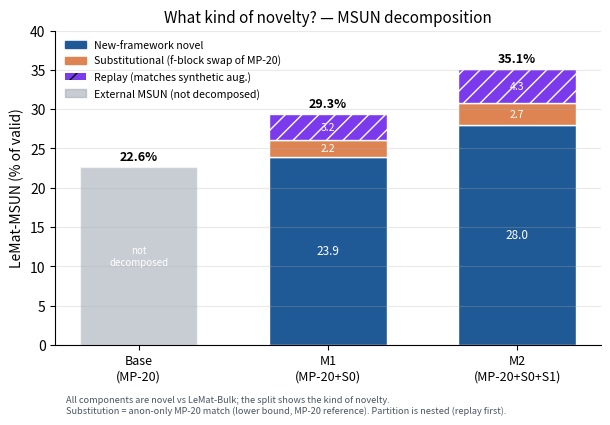

This chart was generated by the following Python code:
"""Stacked-bar decomposition of external LeMat-MSUN into kinds of novelty.

Companion to flywheel_msun_vs_dataset_size.png. Every component is inside the
external MSUN (i.e. novel vs LeMat-Bulk); the split characterises *what kind* of
novelty each model produces — it is a decomposition, NOT a discount.

Partition is nested, matching diagnose_msun_novelty_partition.py:
  1. replay     — matches the model's own synthetic training augmentation
                  (element-sensitive, ltol=0.1)
  2. substitution — among the remaining (train-novel) structures, those that
                    match MP-20 ONLY after lanthanide anonymisation (anon-only
                    match; an as-is MP-20 match would be a matcher-tolerance
                    artifact, not a chemistry claim, so those are bundled into
                    framework-novel)
  3. new-framework novel — the residual: neither replay nor f-block swap

Substitution is a lower bound (MP-20 reference only; LeMat novelty is vs
LeMat-Bulk which is larger). Numbers match thesis Table 4.6 / Appendix H.

Base has no synthetic augmentation (replay = 0) and was not decomposed for
substitution (no MSUN-index JSON available locally), so it is shown as a single
external-MSUN bar for reference.

Writes figures/flywheel/msun_decomposition_bars.{png,pdf}.
"""

from __future__ import annotations

from pathlib import Path

import matplotlib.pyplot as plt
import matplotlib.patches as mpatches

OUT_DIR = Path("figures/flywheel")

# rates as % of valid structures; components sum to external MSUN.
# Numbers from the nested partition (replay -> anon-only substitution -> framework-novel),
# matching thesis Table 4.6 and Appendix H. Substitution counts only anon-only matches;
# as-is MP-20 matcher discrepancies are left in framework-novel.
ROWS = [
    {"label": "Base\n(MP-20)",       "external": 22.60, "new_framework": None, "substitution": None, "replay": 0.0},
    {"label": "M1\n(MP-20+S0)",      "external": 29.34, "new_framework": 23.90, "substitution": 2.20, "replay": 3.24},
    {"label": "M2\n(MP-20+S0+S1)",   "external": 35.06, "new_framework": 28.01, "substitution": 2.74, "replay": 4.32},
]

COL_FRAMEWORK = "#1f5a96"  # blue  – new-framework novel
COL_SUBST     = "#dd8452"  # amber – substitutional (f-block swap)
COL_REPLAY    = "#7c3aed"  # purple – replay
COL_UNDECOMP  = "#9ca3af"  # grey  – external MSUN, not decomposed (Base)


def main() -> None:
    OUT_DIR.mkdir(parents=True, exist_ok=True)
    fig, ax = plt.subplots(figsize=(6.2, 4.4), dpi=220)

    x = list(range(len(ROWS)))
    width = 0.62

    for i, row in enumerate(ROWS):
        if row["new_framework"] is None:
            # undecomposed external MSUN (Base)
            ax.bar(i, row["external"], width, color=COL_UNDECOMP, alpha=0.55,
                   edgecolor="white")
            ax.text(i, row["external"] + 0.5, f"{row['external']:.1f}%",
                    ha="center", va="bottom", fontsize=9, fontweight="bold")
            ax.text(i, row["external"] / 2, "not\ndecomposed", ha="center",
                    va="center", fontsize=7, color="white")
            continue

        nf, sub, rep = row["new_framework"], row["substitution"], row["replay"]
        ax.bar(i, nf, width, color=COL_FRAMEWORK, edgecolor="white")
        ax.bar(i, sub, width, bottom=nf, color=COL_SUBST, edgecolor="white")
        ax.bar(i, rep, width, bottom=nf + sub, color=COL_REPLAY,
               edgecolor="white", hatch="//")

        # segment labels
        ax.text(i, nf / 2, f"{nf:.1f}", ha="center", va="center",
                color="white", fontsize=8.5)
        ax.text(i, nf + sub / 2, f"{sub:.1f}", ha="center", va="center",
                color="white", fontsize=7.5)
        ax.text(i, nf + sub + rep / 2, f"{rep:.1f}", ha="center", va="center",
                color="white", fontsize=7.5)
        # total on top
        ax.text(i, row["external"] + 0.5, f"{row['external']:.1f}%",
                ha="center", va="bottom", fontsize=9, fontweight="bold")

    ax.set_xticks(x)
    ax.set_xticklabels([r["label"] for r in ROWS], fontsize=9)
    ax.set_ylabel("LeMat-MSUN (% of valid)")
    ax.set_ylim(0, 40)
    ax.set_title("What kind of novelty? — MSUN decomposition", fontsize=11)
    ax.spines["top"].set_visible(False)
    ax.spines["right"].set_visible(False)
    ax.grid(True, axis="y", alpha=0.28, linewidth=0.8)

    ax.legend(
        handles=[
            mpatches.Patch(color=COL_FRAMEWORK, label="New-framework novel"),
            mpatches.Patch(color=COL_SUBST, label="Substitutional (f-block swap of MP-20)"),
            mpatches.Patch(facecolor=COL_REPLAY, hatch="//", label="Replay (matches synthetic aug.)"),
            mpatches.Patch(color=COL_UNDECOMP, alpha=0.55, label="External MSUN (not decomposed)"),
        ],
        loc="upper left", frameon=False, fontsize=7.6,
    )
    ax.text(0.02, -0.16,
            "All components are novel vs LeMat-Bulk; the split shows the kind of "
            "novelty.\nSubstitution = anon-only MP-20 match (lower bound, MP-20 reference). "
            "Partition is nested (replay first).",
            transform=ax.transAxes, ha="left", va="top", fontsize=6.6,
            color="#4b5563")

    fig.tight_layout()
    png = OUT_DIR / "msun_decomposition_bars.png"
    pdf = OUT_DIR / "msun_decomposition_bars.pdf"
    fig.savefig(png, bbox_inches="tight")
    fig.savefig(pdf, bbox_inches="tight")
    print(f"wrote {png}")
    print(f"wrote {pdf}")


if __name__ == "__main__":
    main()
